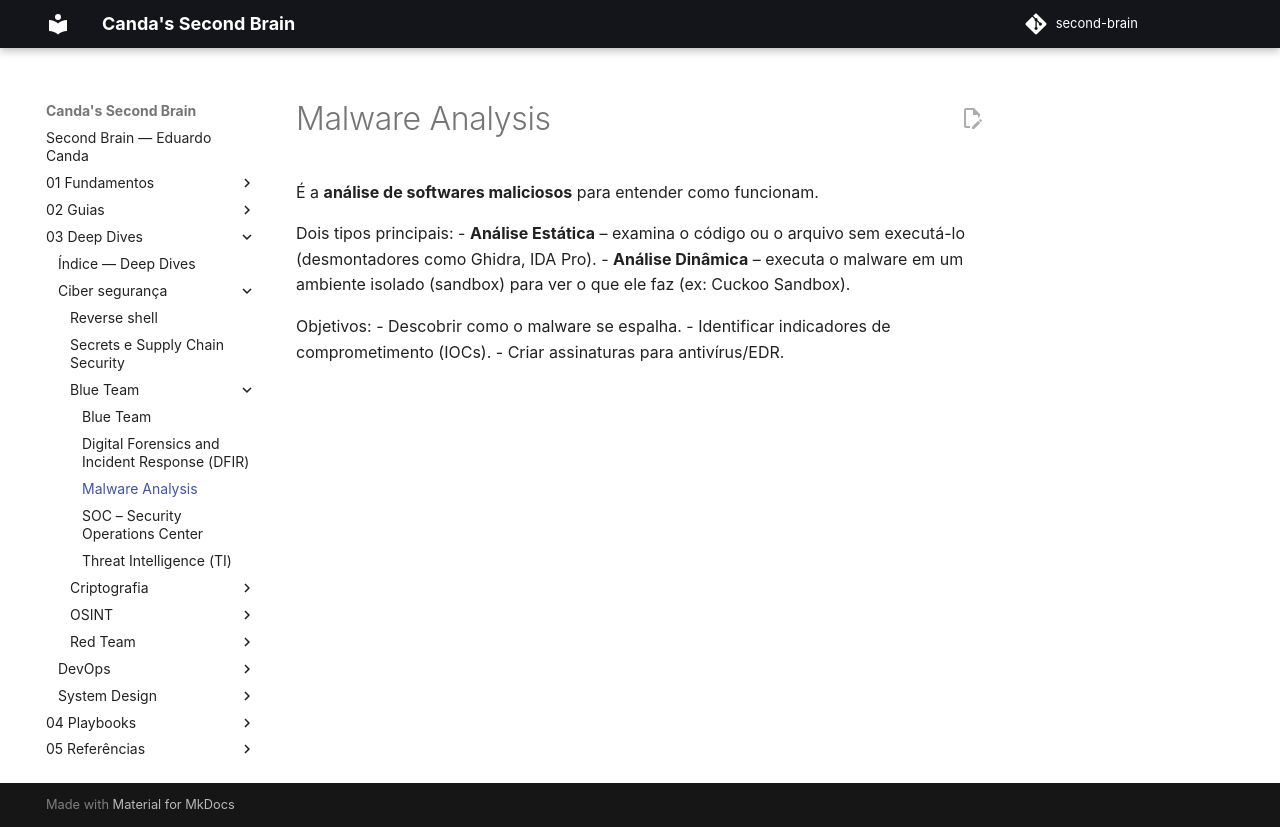

repository: EduardoCanda/second-brain · page: 03 - Deep Dives/Ciber segurança/Blue Team/Malware Analysis/index.html · generator: mkdocs

É a **análise de softwares maliciosos** para entender como funcionam.

Dois tipos principais:
- **Análise Estática** – examina o código ou o arquivo sem executá-lo (desmontadores como Ghidra, IDA Pro).
- **Análise Dinâmica** – executa o malware em um ambiente isolado (sandbox) para ver o que ele faz (ex: Cuckoo Sandbox).

Objetivos:
- Descobrir como o malware se espalha.
- Identificar indicadores de comprometimento (IOCs).
- Criar assinaturas para antivírus/EDR.
